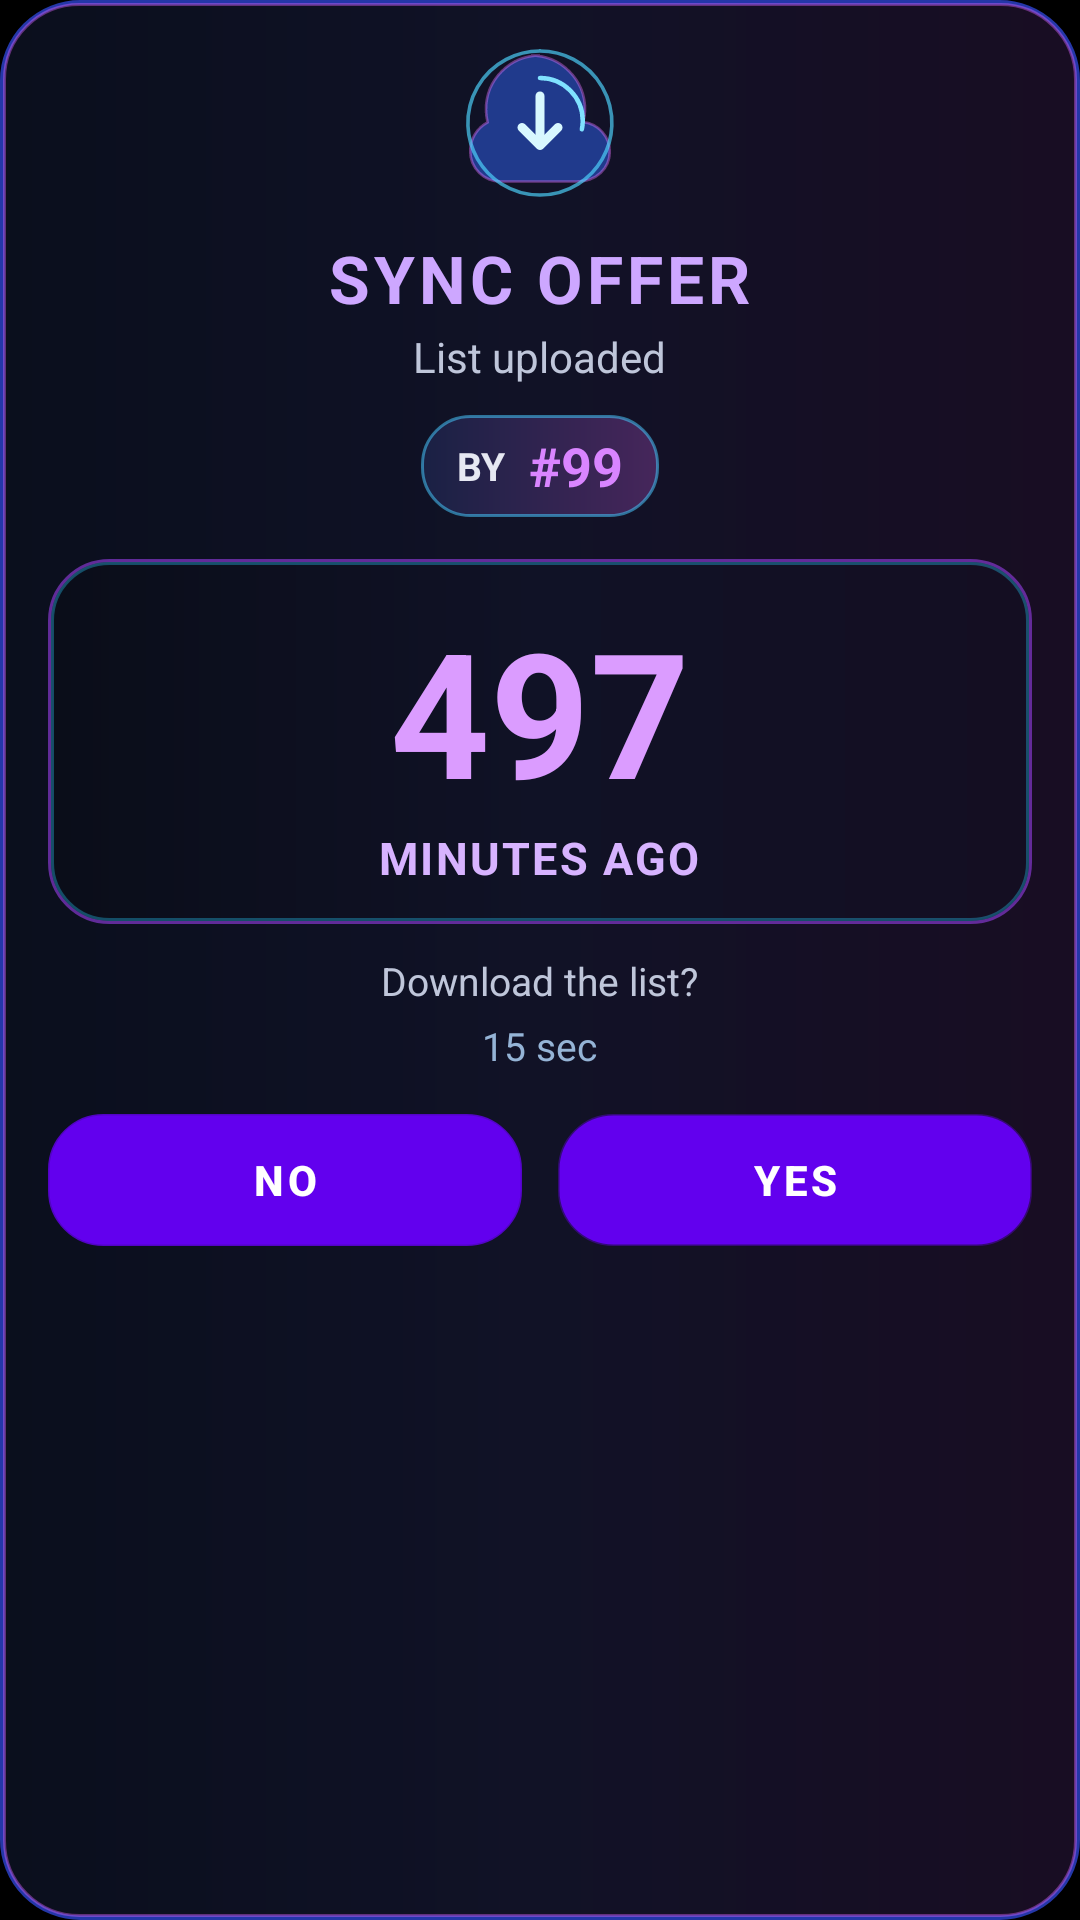

Android layout source for this screen:
<!-- AndroidManifest.xml: application theme Theme.CarListPRO -->
<!-- res/layout/dialog_sync_offer.xml -->
<?xml version="1.0" encoding="utf-8"?>
<LinearLayout
    xmlns:android="http://schemas.android.com/apk/res/android"
    android:layout_width="300dp"
    android:layout_height="wrap_content"
    android:orientation="vertical"
    android:gravity="center_horizontal"
    android:background="@drawable/bg_sync_offer_card"
    android:paddingStart="16dp"
    android:paddingTop="14dp"
    android:paddingEnd="16dp"
    android:paddingBottom="14dp">

    <ImageView
        android:id="@+id/ivSyncIcon"
        android:layout_width="54dp"
        android:layout_height="54dp"
        android:src="@drawable/ic_sync_offer_cloud"
        android:layout_marginBottom="10dp"/>

    <TextView
        android:id="@+id/tvTitle"
        android:layout_width="wrap_content"
        android:layout_height="wrap_content"
        android:text="SYNC OFFER"
        android:textStyle="bold"
        android:textSize="22sp"
        android:letterSpacing="0.06"
        android:textColor="#CDA7FF"/>

    <TextView
        android:id="@+id/tvSubtitle"
        android:layout_width="wrap_content"
        android:layout_height="wrap_content"
        android:text="List uploaded"
        android:textSize="14sp"
        android:textColor="#BFC6DA"
        android:layout_marginTop="2dp"/>

    <LinearLayout
        android:id="@+id/chipBy"
        android:layout_width="wrap_content"
        android:layout_height="34dp"
        android:layout_marginTop="10dp"
        android:background="@drawable/bg_sync_offer_chip"
        android:gravity="center"
        android:orientation="horizontal"
        android:paddingStart="12dp"
        android:paddingEnd="12dp">

        <TextView
            android:id="@+id/tvByLabel"
            android:layout_width="wrap_content"
            android:layout_height="wrap_content"
            android:text="BY"
            android:textStyle="bold"
            android:textSize="13sp"
            android:textColor="#E6E8F2"/>

        <TextView
            android:id="@+id/tvByValue"
            android:layout_width="wrap_content"
            android:layout_height="wrap_content"
            android:layout_marginStart="8dp"
            android:text="#99"
            android:textStyle="bold"
            android:textSize="18sp"
            android:textColor="#D985FF"/>
    </LinearLayout>

    <LinearLayout
        android:id="@+id/minutesPanel"
        android:layout_width="match_parent"
        android:layout_height="wrap_content"
        android:layout_marginTop="14dp"
        android:background="@drawable/bg_sync_offer_minutes_panel"
        android:gravity="center"
        android:orientation="vertical"
        android:paddingTop="12dp"
        android:paddingBottom="12dp">

        <TextView
            android:id="@+id/tvMinutesValue"
            android:layout_width="wrap_content"
            android:layout_height="wrap_content"
            android:text="497"
            android:textStyle="bold"
            android:textSize="58sp"
            android:textColor="#DB9CFF"/>

        <TextView
            android:id="@+id/tvMinutesLabel"
            android:layout_width="wrap_content"
            android:layout_height="wrap_content"
            android:text="MINUTES AGO"
            android:textStyle="bold"
            android:textSize="15sp"
            android:letterSpacing="0.05"
            android:textColor="#D7B3FF"/>
    </LinearLayout>

    <TextView
        android:id="@+id/tvQuestion"
        android:layout_width="wrap_content"
        android:layout_height="wrap_content"
        android:text="Download the list?"
        android:textSize="13sp"
        android:textColor="#BFC6DA"
        android:layout_marginTop="10dp"/>

    <TextView
        android:id="@+id/tvSecondsLeft"
        android:layout_width="wrap_content"
        android:layout_height="wrap_content"
        android:text="15 sec"
        android:textSize="13sp"
        android:textColor="#95B4D6"
        android:layout_marginTop="4dp"/>

    <LinearLayout
        android:id="@+id/buttonRow"
        android:layout_width="match_parent"
        android:layout_height="wrap_content"
        android:layout_marginTop="14dp"
        android:orientation="horizontal">

        <com.google.android.material.button.MaterialButton
            android:id="@+id/btnNo"
            android:layout_width="0dp"
            android:layout_height="44dp"
            android:layout_weight="1"
            android:text="NO"
            android:textStyle="bold"
            android:textSize="14sp"
            android:textColor="#FFFFFF"
            android:background="@drawable/bg_sync_offer_btn_no"
            android:insetTop="0dp"
            android:insetBottom="0dp"/>

        <Space
            android:layout_width="12dp"
            android:layout_height="1dp"/>

        <com.google.android.material.button.MaterialButton
            android:id="@+id/btnDownload"
            android:layout_width="0dp"
            android:layout_height="44dp"
            android:layout_weight="1"
            android:text="YES"
            android:textStyle="bold"
            android:textSize="14sp"
            android:textColor="#FFFFFF"
            android:background="@drawable/bg_sync_offer_btn_yes"
            android:insetTop="0dp"
            android:insetBottom="0dp"/>
    </LinearLayout>

</LinearLayout>
<!-- resources referenced by this layout -->
<resources>
  <!-- drawable bg_sync_offer_btn_no (drawable) -->
  <shape xmlns:android="http://schemas.android.com/apk/res/android">
      <gradient
          android:angle="90"
          android:startColor="#FF261A35"
          android:endColor="#FF1B1834" />
      <corners android:radius="18dp" />
      <stroke
          android:width="1dp"
          android:color="#CCB649FF" />
  </shape>
  <!-- drawable bg_sync_offer_btn_yes (drawable) -->
  <shape xmlns:android="http://schemas.android.com/apk/res/android">
      <gradient
          android:angle="0"
          android:startColor="#FF7C2DFF"
          android:endColor="#FF2D79FF" />
      <corners android:radius="18dp" />
      <stroke
          android:width="1dp"
          android:color="#66FFFFFF" />
  </shape>
  <!-- drawable bg_sync_offer_chip (drawable) -->
  <shape xmlns:android="http://schemas.android.com/apk/res/android">
      <gradient
          android:angle="0"
          android:startColor="#FF1A2144"
          android:endColor="#FF46265B" />
      <corners android:radius="16dp" />
      <stroke
          android:width="1dp"
          android:color="#8848C9FF" />
  </shape>
  <!-- drawable bg_sync_offer_minutes_panel (drawable) -->
  <layer-list xmlns:android="http://schemas.android.com/apk/res/android">
  
      <item>
          <shape android:shape="rectangle">
              <gradient
                  android:angle="90"
                  android:startColor="#0B0E1C"
                  android:endColor="#151025" />
              <corners android:radius="20dp" />
              <stroke
                  android:width="1dp"
                  android:color="#AA8B39D6" />
          </shape>
      </item>
  
      <item android:left="1dp" android:top="1dp" android:right="1dp" android:bottom="1dp">
          <shape android:shape="rectangle">
              <corners android:radius="19dp" />
              <stroke
                  android:width="1dp"
                  android:color="#5529D0FF" />
              <gradient
                  android:angle="0"
                  android:startColor="#0A0D19"
                  android:centerColor="#101226"
                  android:endColor="#140E22" />
          </shape>
      </item>
  
  </layer-list>
  <style name="Theme.CarListPRO" parent="Theme.MaterialComponents.Light.NoActionBar">
          <item name="android:windowBackground">@android:color/black</item>
          <item name="android:statusBarColor">@android:color/black</item>
          <item name="android:navigationBarColor">@android:color/black</item>
  
          <item name="popupMenuStyle">@style/CarListPopupMenu</item>
          <item name="android:popupMenuStyle">@style/CarListPopupMenu</item>
      </style>
  <style name="CarListPopupMenu" parent="Widget.AppCompat.PopupMenu">
          <item name="android:popupBackground">#0c1b1f</item>
          <item name="android:itemTextAppearance">@style/CarListPopupMenuItemText</item>
          <item name="itemTextAppearance">@style/CarListPopupMenuItemText</item>
      </style>
  <style name="CarListPopupMenuItemText" parent="TextAppearance.AppCompat.Widget.PopupMenu.Large">
          <item name="android:textColor">#FFFFFFFF</item>
      </style>
</resources>
